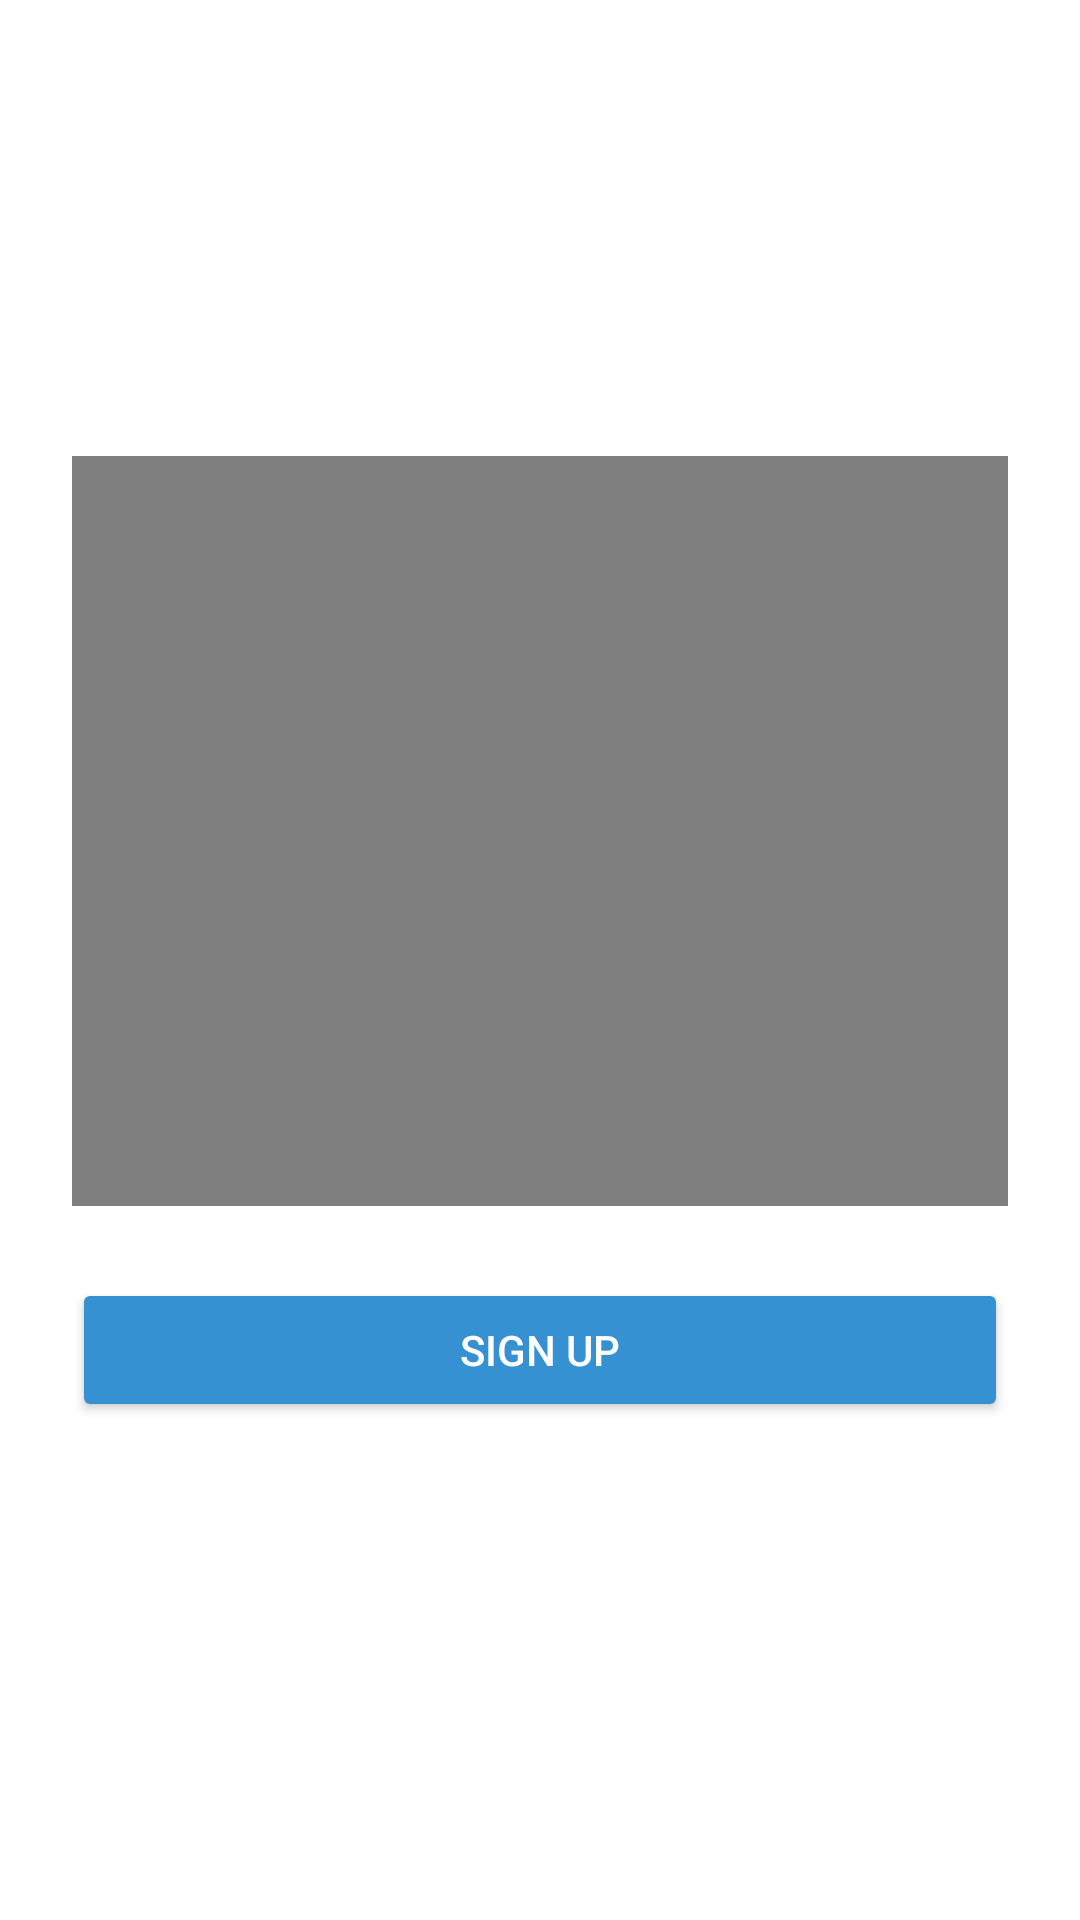

This screen was rendered from an Android layout file. Write that file and the resources it references.
<!-- AndroidManifest.xml: activity theme AppTheme.DarkWithe -->
<!-- res/layout/activity_splash.xml -->
<?xml version="1.0" encoding="utf-8"?>
<ScrollView xmlns:android="http://schemas.android.com/apk/res/android"
    android:layout_width="fill_parent"
    android:layout_height="fill_parent"
    android:fitsSystemWindows="true">

    <LinearLayout
        android:orientation="vertical"
        android:layout_width="match_parent"
        android:layout_height="wrap_content"
        android:paddingTop="56dp"
        android:paddingLeft="24dp"
        android:paddingRight="24dp">

        <ImageView android:src="@drawable/logobwblue"
            android:layout_width="wrap_content"
            android:layout_height="72dp"
            android:layout_marginBottom="24dp"
            android:layout_gravity="center_horizontal" />

        

        

        <VideoView
            android:layout_width="match_parent"
            android:layout_height="250dp"
            android:id="@+id/videoSplashView"
            android:layout_gravity="center_horizontal" />

        <android.support.v7.widget.AppCompatButton
            android:id="@+id/btn_login"
            android:layout_width="fill_parent"
            android:layout_height="wrap_content"
            android:layout_marginTop="24dp"
            android:layout_marginBottom="24dp"
            android:padding="12dp"
            android:text="@string/SignUpButtonText"/>

         

    </LinearLayout>
</ScrollView>
<!-- resources referenced by this layout -->
<resources>
  <color name="primary">#3FA9F5</color>
  <string name="SignUpButtonText">Sign Up</string>
  <style name="AppTheme.DarkWithe" parent="Theme.AppCompat.NoActionBar">
          <item name="colorPrimary">@color/wprimary</item>
          <item name="colorPrimaryDark">@color/primary_dark</item>
          <item name="colorAccent">@color/accent</item>
  
          <item name="android:windowBackground">@color/wprimary</item>
  
          <item name="colorControlNormal">@color/iron</item>
          <item name="colorControlActivated">@color/white</item>
          <item name="colorControlHighlight">@color/white</item>
          <item name="android:textColorHint">@color/iron</item>
  
          <item name="colorButtonNormal">@color/primary_darker</item>
          <item name="android:colorButtonNormal">@color/primary_darker</item>
      </style>
  <color name="wprimary">#FFFFFF</color>
  <color name="primary_dark">#3fa2ee</color>
  <color name="accent">#ffffff</color>
  <color name="iron">#CCCCCC</color>
  <color name="white">#FFFFFF</color>
  <color name="primary_darker">#3591d2</color>
</resources>
